Dataset: Inteligentny_robot_AI (GitHub, IgnBys/Inteligentny_robot_AI). Classes: bluza, pilka, telefon.

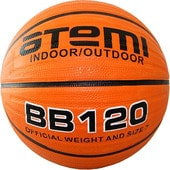
Label: pilka

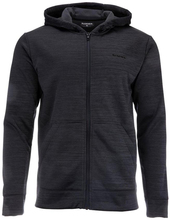
Label: bluza

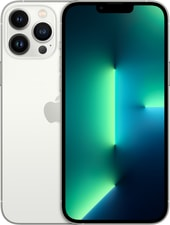
Label: telefon

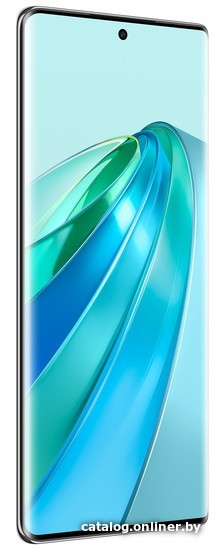
Label: telefon

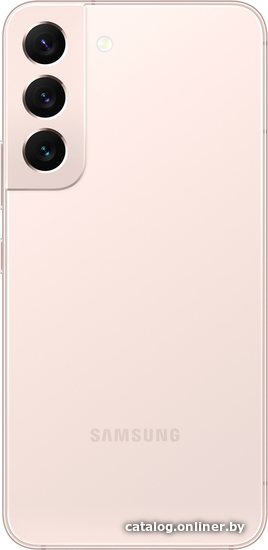
Label: telefon

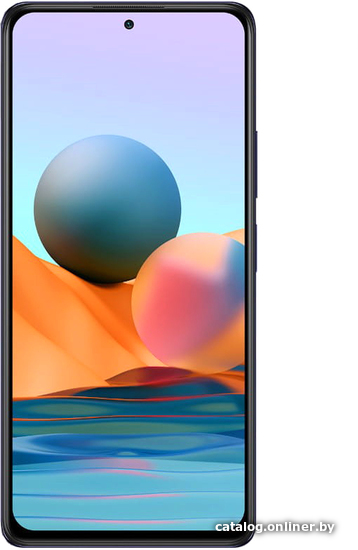
Label: telefon
